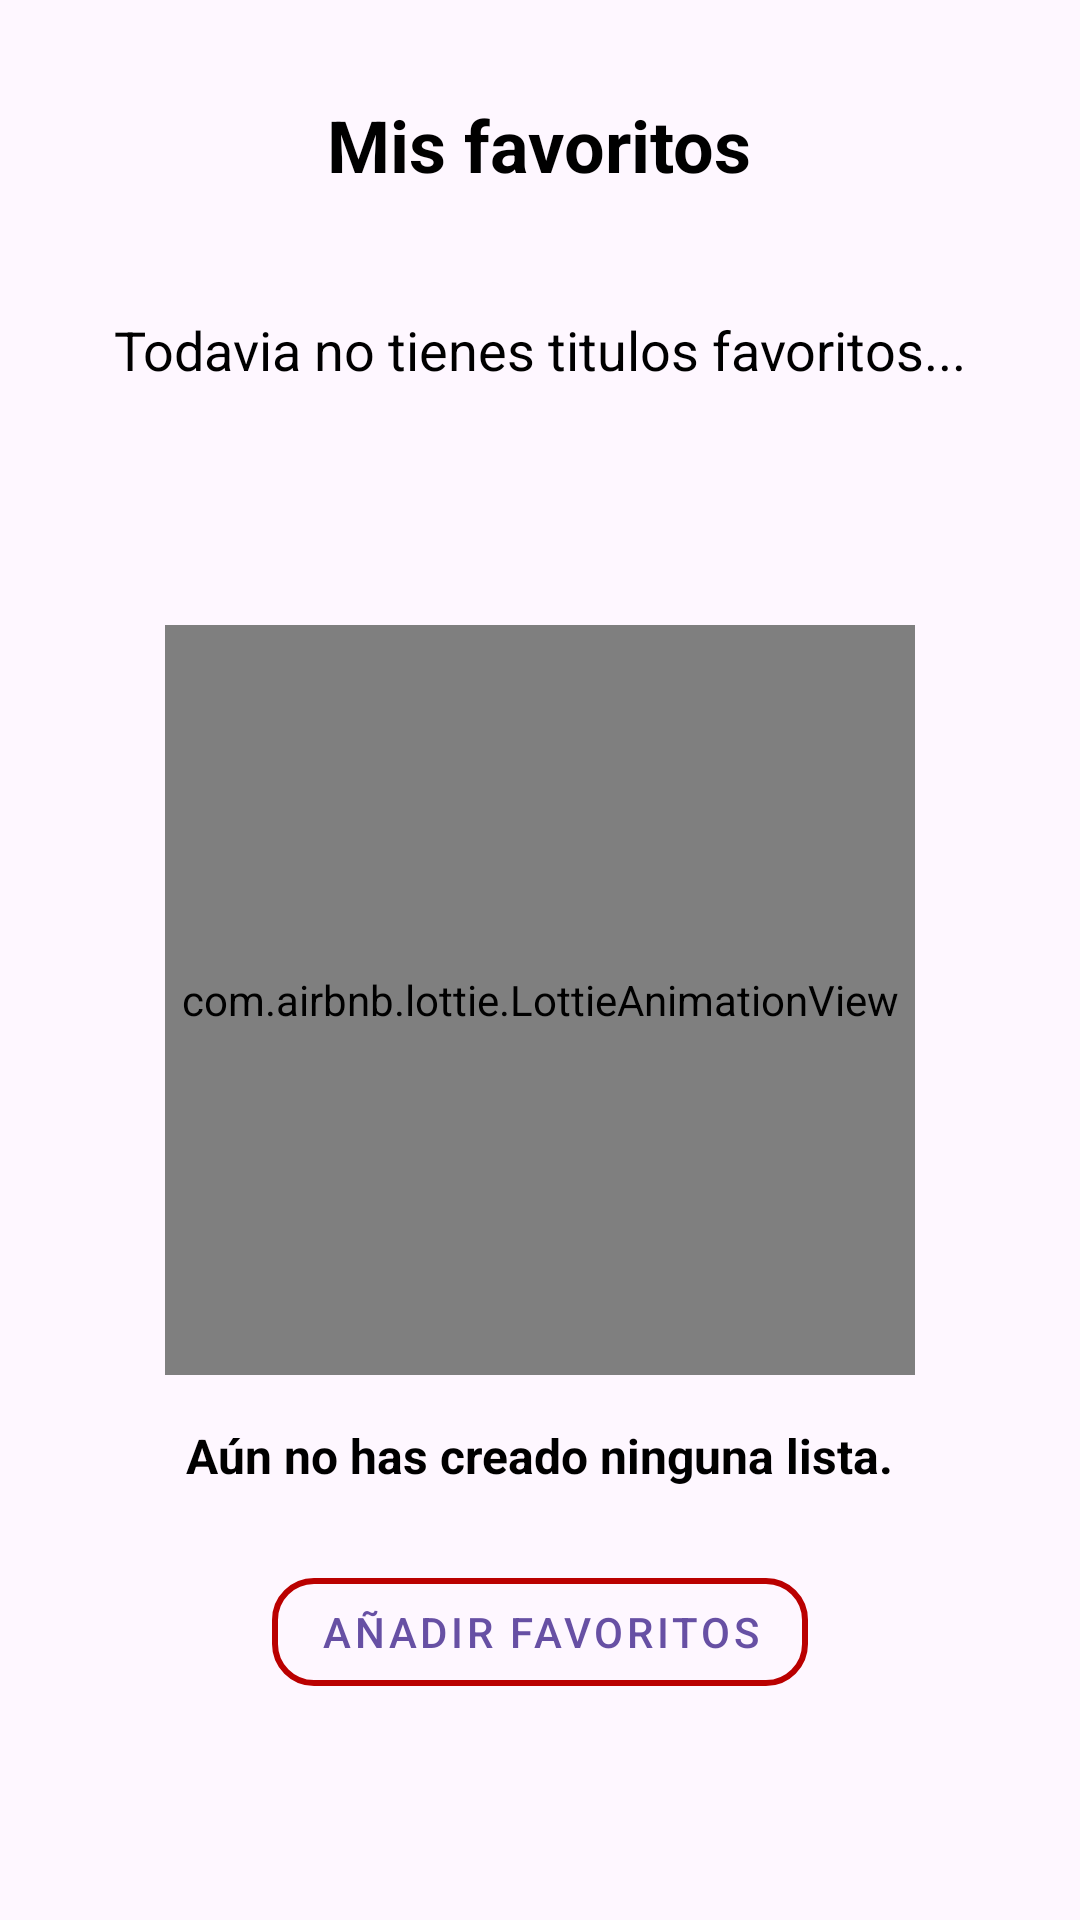

Produce the Android XML layout that renders to this screen, including the resource entries it uses.
<!-- AndroidManifest.xml: application theme Theme.MiPrimerFragment -->
<!-- res/layout/fragment_favoritos.xml -->
<?xml version="1.0" encoding="utf-8"?>
<LinearLayout xmlns:android="http://schemas.android.com/apk/res/android"
    xmlns:app="http://schemas.android.com/apk/res-auto"
    xmlns:tools="http://schemas.android.com/tools"
    android:layout_width="match_parent"
    android:layout_height="match_parent"
    android:orientation="vertical"
    android:gravity="center_horizontal"
    android:padding="16dp"
    tools:context=".InicioFragment">

    
    <TextView
        android:id="@+id/txtTitulo"
        android:layout_width="wrap_content"
        android:layout_height="wrap_content"
        android:text="@string/mis_favoritos"
        android:textSize="24sp"
        android:textStyle="bold"
        android:textColor="@color/black"
        android:layout_marginTop="16dp" />

    
    <TextView
        android:id="@+id/txtSubtitulo"
        android:layout_width="wrap_content"
        android:layout_height="@dimen/size_large"
        android:layout_marginTop="@dimen/size_small"
        android:text="@string/preferencias"
        android:textColor="@color/black"
        android:textSize="18sp" />


    <com.airbnb.lottie.LottieAnimationView
        android:id="@+id/lottieAnimation"
        android:layout_width="250dp"
        android:layout_height="250dp"
        android:layout_marginTop="24dp"
        app:lottie_rawRes="@raw/empty_list"
        app:lottie_autoPlay="true"
        app:lottie_loop="true" />


    
    <TextView
        android:id="@+id/txtMensaje"
        android:layout_width="wrap_content"
        android:layout_height="wrap_content"
        android:text="@string/lista"
        android:textSize="16sp"
        android:textStyle="bold"
        android:textColor="@color/black"
        android:layout_marginTop="16dp" />

    
    <com.google.android.material.button.MaterialButton
        android:id="@+id/btnAgregarFavoritos"
        android:layout_width="wrap_content"
        android:layout_height="wrap_content"

        android:text="@string/agregar_favoritos"
        style="@style/Widget.MaterialComponents.Button.OutlinedButton"
        android:layout_marginTop="24dp"
        app:cornerRadius="14dp"
        app:strokeWidth="2dp"
        app:strokeColor="@color/red" />

</LinearLayout>
<!-- resources referenced by this layout -->
<resources>
  <color name="black">#FF000000</color>
  <color name="red">#BA0000</color>
  <dimen name="size_large">80dp</dimen>
  <dimen name="size_small">40dp</dimen>
  <string name="agregar_favoritos" translatable="false">AÑADIR FAVORITOS</string>
  <string name="lista" translatable="false">Aún no has creado ninguna lista.</string>
  <string name="mis_favoritos" translatable="false">Mis favoritos</string>
  <string name="preferencias" translatable="false">Todavia no tienes titulos favoritos...</string>
  <style name="Theme.MiPrimerFragment" parent="Base.Theme.MiPrimerFragment" />
  <style name="Base.Theme.MiPrimerFragment" parent="Theme.Material3.DayNight.NoActionBar">
          
          
      </style>
</resources>
